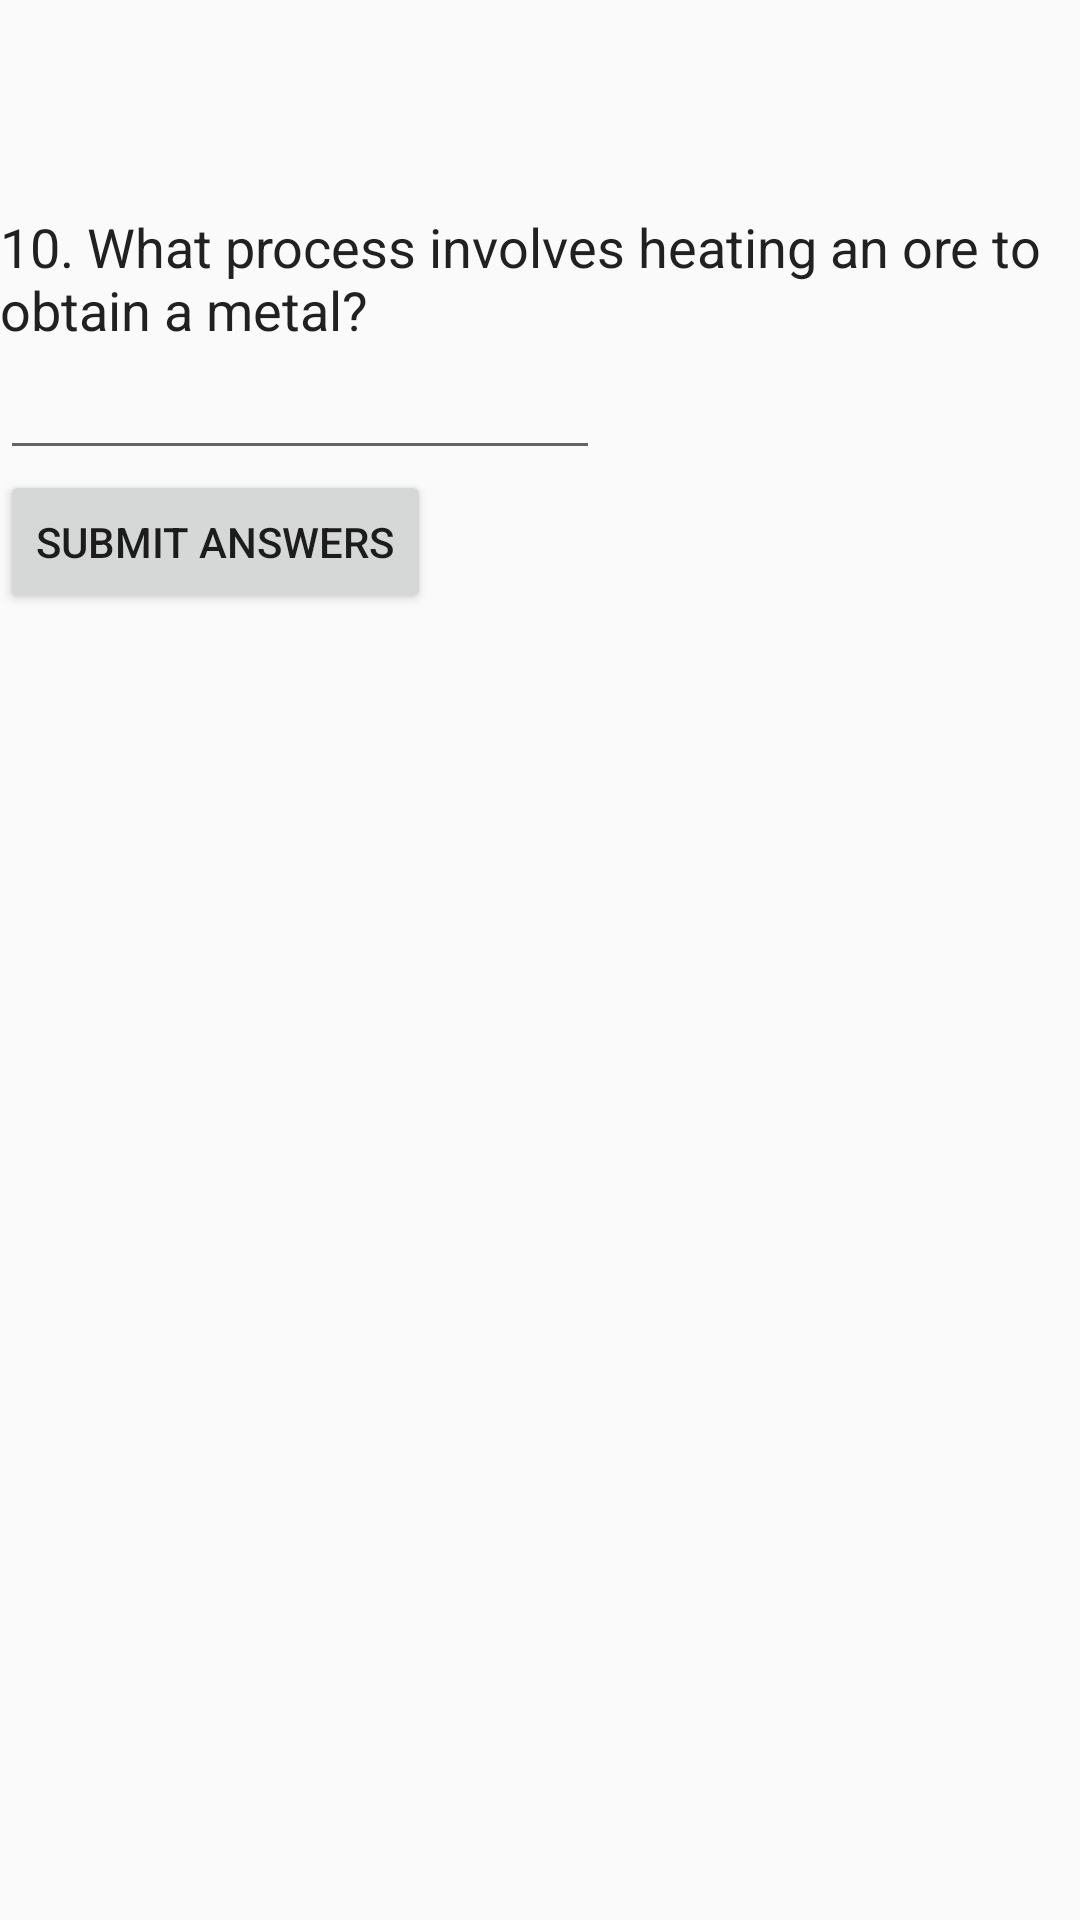

The Android layout XML behind this screen, and the referenced resources:
<!-- AndroidManifest.xml: application theme AppTheme -->
<!-- res/layout/activity_main11.xml -->
<?xml version="1.0" encoding="utf-8"?>

<LinearLayout xmlns:android="http://schemas.android.com/apk/res/android"
    xmlns:tools="http://schemas.android.com/tools"
    android:layout_width="match_parent"
    android:layout_height="match_parent"
    android:orientation="vertical">
    android:id="@+id/quiz_layout"
    android:layout_width="match_parent"
    android:layout_height="match_parent"
    android:orientation="vertical"
    android:paddingBottom="@dimen/activity_vertical_margin"
    android:paddingLeft="@dimen/activity_horizontal_margin"
    android:paddingRight="@dimen/activity_horizontal_margin"
    android:paddingTop="@dimen/activity_vertical_margin">

    <TextView
        android:id="@+id/question10"
        android:layout_width="wrap_content"
        android:layout_height="wrap_content"
        android:labelFor="@+id/question10_answer"
        android:paddingTop="@dimen/activity_vertical_margin"
        android:text="@string/question10"
        android:textColor="@color/primaryText"
        android:textSize="18sp" />

    <EditText
        android:id="@+id/question10_answer"
        android:layout_width="200dp"
        android:layout_height="wrap_content"
        android:imeOptions="actionDone"
        android:inputType="text" />
    <Button
        android:id="@+id/submit_answers"
        android:layout_width="wrap_content"
        android:layout_height="wrap_content"
        android:text="@string/submit_answers"
        android:onClick="submit"/>

</LinearLayout>
<!-- resources referenced by this layout -->
<resources>
  <color name="primaryText">#212121</color>
  <dimen name="activity_horizontal_margin">70dp</dimen>
  <dimen name="activity_vertical_margin">70dp</dimen>
  <string name="question10">10. What process involves heating an ore to obtain a metal?</string>
  <string name="submit_answers">Submit Answers</string>
  <style name="AppTheme" parent="Theme.AppCompat.Light.DarkActionBar">
          
          <item name="colorPrimary">@color/colorPrimary</item>
          <item name="colorPrimaryDark">@color/colorPrimaryDark</item>
          <item name="colorAccent">@color/colorAccent</item>
      </style>
  <color name="colorPrimary">#26C6DA</color>
  <color name="colorPrimaryDark">#00BCD4</color>
  <color name="colorAccent">#FF4081</color>
</resources>
